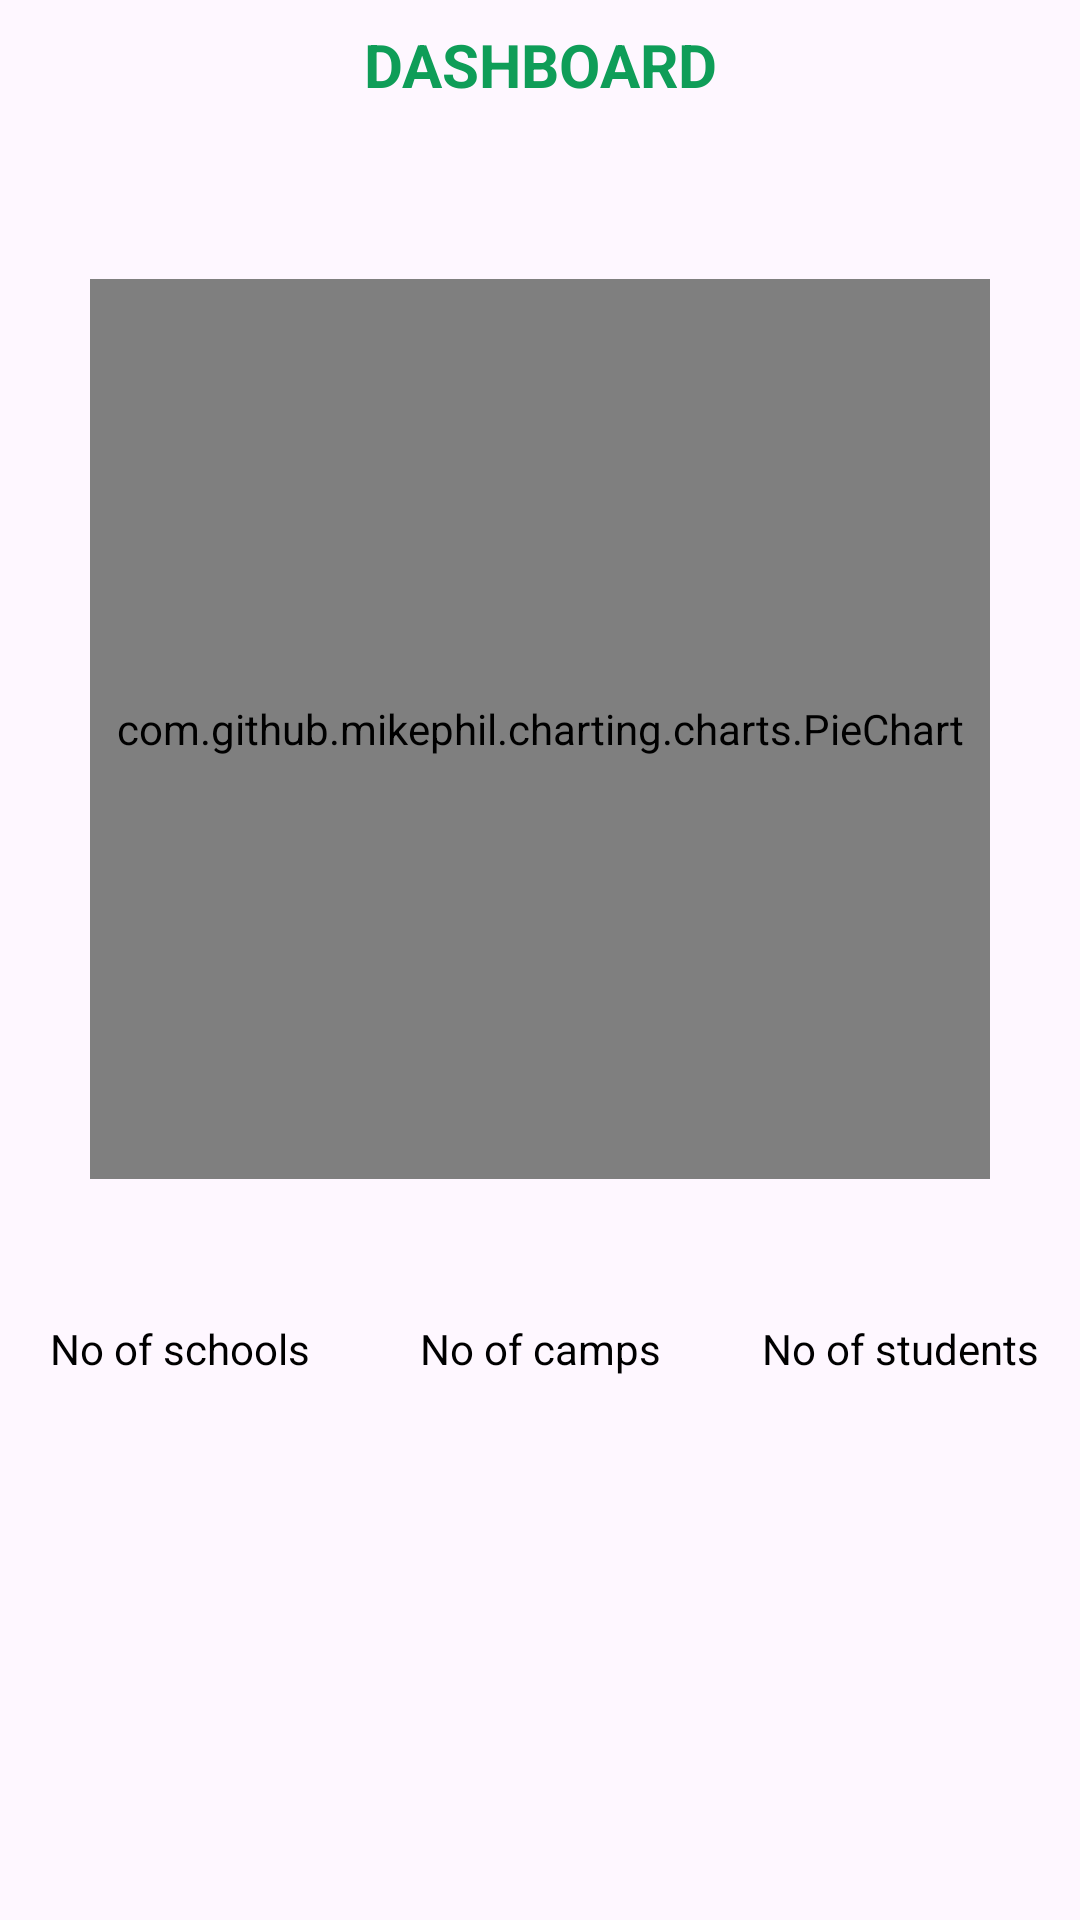

Produce the Android XML layout that renders to this screen, including the resource entries it uses.
<!-- AndroidManifest.xml: application theme Theme.SchoolManagement -->
<!-- res/layout/fragment_summary1.xml -->
<?xml version="1.0" encoding="utf-8"?>
    <RelativeLayout
        xmlns:android="http://schemas.android.com/apk/res/android"
        android:layout_width="match_parent"
        android:layout_height="match_parent"
        android:fillViewport="true">

        
        <TextView
            android:id="@+id/idTVHead"
            android:layout_width="match_parent"
            android:layout_height="wrap_content"
            android:layout_margin="4dp"
            android:gravity="center"
            android:padding="4dp"
            android:text="DASHBOARD"
            android:textAlignment="center"
            android:textColor="@color/purple_200"
            android:textSize="20sp"
            android:textStyle="bold" />

        
        <com.github.mikephil.charting.charts.PieChart
            android:id="@+id/pieChart"
            android:layout_width="300dp"
            android:layout_height="300dp"
            android:layout_below="@id/idTVHead"
            android:layout_centerHorizontal="true"
            android:layout_marginTop="50dp" />

        
        <LinearLayout
            android:layout_width="match_parent"
            android:layout_height="wrap_content"
            android:layout_below="@id/pieChart"
            android:layout_marginTop="40dp"
            android:orientation="horizontal"
            android:weightSum="3">

            
            <TextView
                android:layout_width="0dp"
                android:layout_height="wrap_content"
                android:layout_margin="3dp"
                android:layout_weight="1"
                android:drawableLeft="@drawable/ic_circle"
                android:drawableTint="@color/purple_200"
                android:gravity="center"
                android:padding="4dp"
                android:text="No of schools"
                android:textAlignment="center"
                android:textColor="@color/black" />

            
            <TextView
                android:layout_width="0dp"
                android:layout_height="wrap_content"
                android:layout_margin="3dp"
                android:layout_weight="1"
                android:drawableLeft="@drawable/ic_circle"
                android:drawableTint="@color/yellow"
                android:gravity="center"
                android:padding="4dp"
                android:text="No of camps"
                android:textAlignment="center"
                android:textColor="@color/black" />

            
            <TextView
                android:layout_width="0dp"
                android:layout_height="wrap_content"
                android:layout_margin="3dp"
                android:layout_weight="1"
                android:drawableLeft="@drawable/ic_circle"
                android:drawableTint="@color/red"
                android:gravity="center"
                android:padding="4dp"
                android:text="No of students"
                android:textAlignment="center"
                android:textColor="@color/black" />
        </LinearLayout>

    </RelativeLayout>
<!-- resources referenced by this layout -->
<resources>
  <color name="black">#FF000000</color>
  <color name="purple_200">#0F9D58</color>
  <color name="red">#F44336</color>
  <style name="Theme.SchoolManagement" parent="Base.Theme.SchoolManagement" />
  <style name="Base.Theme.SchoolManagement" parent="Theme.Material3.DayNight.NoActionBar">
          
           <item name="colorPrimary">@color/purple_200</item>
          <item name="colorPrimaryVariant">@color/purple_200</item>
          <item name="android:statusBarColor">@color/purple_200</item>
  
      </style>
</resources>
